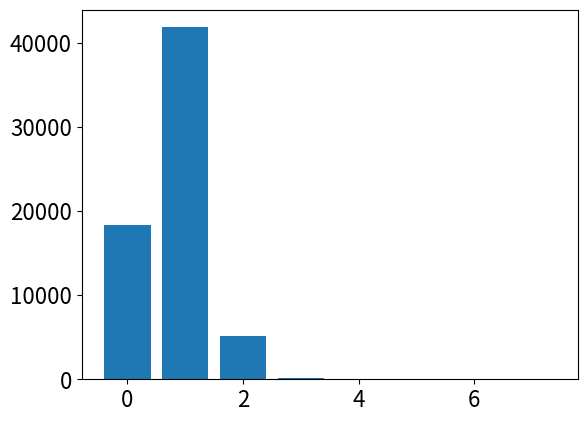

The script that saved this image:
import matplotlib.pyplot as plt

plt.rcParams.update({'font.size': 16})

# Build PDF and turn into pandas Series
indices = [0, 1, 2, 3, 4, 5, 6, 7]
values = [18287, 41835, 5200, 207, 6, 1, 0, 0]

# Plot previously histogrammed data
fig = plt.figure()
plt.bar(indices, values)
plt.show()
# ax.legend(['PDF', 'Point Hash'])
